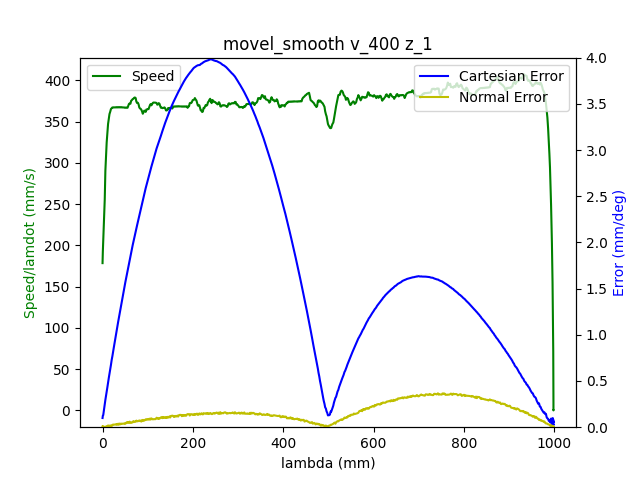

The file beside this chart, header and first rows:
1.680525685641000032e+09, 0.000000000000000000e+00, -7.640318426945336139e-01, 5.200732105092702451e-01, 4.413937678293659676e-03, -1.376658118107811246e+00, -1.899433098299168732e+00, 5.479059760908239207e-01
1.680525685644999981e+09, 0.000000000000000000e+00, -7.640318426945336139e-01, 5.200732105092702451e-01, 4.413937678293659676e-03, -1.376658118107811246e+00, -1.899433098299168732e+00, 5.479059760908239207e-01
1.680525685657000065e+09, 0.000000000000000000e+00, -7.640318426945336139e-01, 5.200732105092702451e-01, 4.413937678293659676e-03, -1.376658118107811246e+00, -1.899433098299168732e+00, 5.479059760908239207e-01
1.680525685661000013e+09, 0.000000000000000000e+00, -7.640318426945336139e-01, 5.200732105092702451e-01, 4.413937678293659676e-03, -1.376658118107811246e+00, -1.899433098299168732e+00, 5.479059760908239207e-01
1.680525685664999962e+09, 0.000000000000000000e+00, -7.640318426945336139e-01, 5.200732105092702451e-01, 4.413937678293659676e-03, -1.376658118107811246e+00, -1.899433098299168732e+00, 5.479059760908239207e-01
1.680525685668999910e+09, 0.000000000000000000e+00, -7.640318426945336139e-01, 5.200732105092702451e-01, 4.413937678293659676e-03, -1.376658118107811246e+00, -1.899433098299168732e+00, 5.479059760908239207e-01
1.680525685673000097e+09, 0.000000000000000000e+00, -7.640318426945336139e-01, 5.200732105092702451e-01, 4.413937678293659676e-03, -1.376658118107811246e+00, -1.899433098299168732e+00, 5.479059760908239207e-01
1.680525685677000046e+09, 0.000000000000000000e+00, -7.640318426945336139e-01, 5.200732105092702451e-01, 4.413937678293659676e-03, -1.376658118107811246e+00, -1.899433098299168732e+00, 5.479059760908239207e-01
1.680525685690000057e+09, 0.000000000000000000e+00, -7.640318426945336139e-01, 5.200732105092702451e-01, 4.413937678293659676e-03, -1.376658118107811246e+00, -1.899433098299168732e+00, 5.479059760908239207e-01
1.680525685701999903e+09, 1.000000000000000000e+00, -7.640318426945336139e-01, 5.200732105092702451e-01, 4.413937678293659676e-03, -1.376658118107811246e+00, -1.899433098299168732e+00, 5.479059760908239207e-01
1.680525685706000090e+09, 1.000000000000000000e+00, -7.636670688808668839e-01, 5.199091495595827839e-01, 4.392993727269727498e-03, -1.376197351185284967e+00, -1.899200969508653580e+00, 5.475987981424729201e-01
1.680525685710000038e+09, 1.000000000000000000e+00, -7.636670688808668839e-01, 5.199091495595827839e-01, 4.392993727269727498e-03, -1.376197351185284967e+00, -1.899200969508653580e+00, 5.475987981424729201e-01
1.680525685714999914e+09, 1.000000000000000000e+00, -7.626006727078984415e-01, 5.194326746737883971e-01, 4.316199240181976468e-03, -1.374780143832665447e+00, -1.898525527088131826e+00, 5.466790096266718191e-01
1.680525685720999956e+09, 1.000000000000000000e+00, -7.612201172695708395e-01, 5.188200641063384078e-01, 4.216715472818300357e-03, -1.372989436020119136e+00, -1.897652862462134715e+00, 5.455270923203555666e-01
1.680525685724999905e+09, 1.000000000000000000e+00, -7.612201172695708395e-01, 5.188200641063384078e-01, 4.216715472818300357e-03, -1.372989436020119136e+00, -1.897652862462134715e+00, 5.455270923203555666e-01
1.680525685729000092e+09, 1.000000000000000000e+00, -7.598552697945112344e-01, 5.182074535388883074e-01, 4.129449010218584105e-03, -1.371196982878321036e+00, -1.896780197836137383e+00, 5.443367777704954946e-01
1.680525685733000040e+09, 1.000000000000000000e+00, -7.598552697945112344e-01, 5.182074535388883074e-01, 4.129449010218584105e-03, -1.371196982878321036e+00, -1.896780197836137383e+00, 5.443367777704954946e-01
1.680525685736999989e+09, 1.000000000000000000e+00, -7.584747143561837435e-01, 5.175843709959263572e-01, 4.031710572106901765e-03, -1.369388821773255049e+00, -1.895924986502660392e+00, 5.431866057934312542e-01
1.680525685740999937e+09, 1.000000000000000000e+00, -7.584747143561837435e-01, 5.175843709959263572e-01, 4.031710572106901765e-03, -1.369388821773255049e+00, -1.895924986502660392e+00, 5.431866057934312542e-01
1.680525685746999979e+09, 1.000000000000000000e+00, -7.570959042471082645e-01, 5.169717604284763679e-01, 3.932226804743224786e-03, -1.367596368631456727e+00, -1.895052321876663282e+00, 5.419962912435710711e-01
1.680525685752000093e+09, 1.000000000000000000e+00, -7.557293114427966474e-01, 5.163591498610263786e-01, 3.844960342143508101e-03, -1.365788207526390741e+00, -1.894179657250665727e+00, 5.408443739372548187e-01
1.680525685757999897e+09, 1.000000000000000000e+00, -7.557293114427966474e-01, 5.163591498610263786e-01, 3.844960342143508101e-03, -1.365788207526390741e+00, -1.894179657250665727e+00, 5.408443739372548187e-01
1.680525685762000084e+09, 1.000000000000000000e+00, -7.543505013337211684e-01, 5.157465392935763893e-01, 3.747221904031825760e-03, -1.363995754384592418e+00, -1.893308737953920851e+00, 5.396558047166467587e-01
1.680525685766000032e+09, 1.000000000000000000e+00, -7.543505013337211684e-01, 5.157465392935763893e-01, 3.747221904031825760e-03, -1.363995754384592418e+00, -1.893308737953920851e+00, 5.396558047166467587e-01
1.680525685769999981e+09, 1.000000000000000000e+00, -7.529716912246456895e-01, 5.151234567506143280e-01, 3.647738136668148782e-03, -1.362205046572046108e+00, -1.892436073327923740e+00, 5.385038874103303952e-01
1.680525685773999929e+09, 1.000000000000000000e+00, -7.529716912246456895e-01, 5.151234567506143280e-01, 3.647738136668148782e-03, -1.362205046572046108e+00, -1.892436073327923740e+00, 5.385038874103303952e-01
1.680525685778000116e+09, 1.000000000000000000e+00, -7.515928811155700995e-01, 5.145108461831643387e-01, 3.560471674068432096e-03, -1.360396885466980121e+00, -1.891563408701926630e+00, 5.373135728604703232e-01
1.680525685782000065e+09, 1.000000000000000000e+00, -7.515928811155700995e-01, 5.145108461831643387e-01, 3.560471674068432096e-03, -1.360396885466980121e+00, -1.891563408701926630e+00, 5.373135728604703232e-01
1.680525685786000013e+09, 1.000000000000000000e+00, -7.502262883112585934e-01, 5.138982356157143494e-01, 3.460987906704755552e-03, -1.358604432325181799e+00, -1.890690744075929075e+00, 5.361616555541540707e-01
1.680525685789999962e+09, 1.000000000000000000e+00, -7.502262883112585934e-01, 5.138982356157143494e-01, 3.460987906704755552e-03, -1.358604432325181799e+00, -1.890690744075929075e+00, 5.361616555541540707e-01
1.680525685793999910e+09, 1.000000000000000000e+00, -7.488474782021830034e-01, 5.132856250482643601e-01, 3.363249468593073211e-03, -1.356796271220115813e+00, -1.889818079449931965e+00, 5.349730863335458997e-01
1.680525685798000097e+09, 1.000000000000000000e+00, -7.488474782021830034e-01, 5.132856250482643601e-01, 3.363249468593073211e-03, -1.356796271220115813e+00, -1.889818079449931965e+00, 5.349730863335458997e-01
1.680525685802000046e+09, 1.000000000000000000e+00, -7.474669227638556235e-01, 5.126625425053024099e-01, 3.275983005993356525e-03, -1.355003818078317712e+00, -1.888945414823934854e+00, 5.338211690272296472e-01
1.680525685809999943e+09, 1.000000000000000000e+00, -7.461020752887960183e-01, 5.120499319378524206e-01, 3.176499238629679547e-03, -1.353213110265771402e+00, -1.888091948819709653e+00, 5.326308544773694642e-01
1.680525685813999891e+09, 1.000000000000000000e+00, -7.461020752887960183e-01, 5.120499319378524206e-01, 3.176499238629679547e-03, -1.353213110265771402e+00, -1.888091948819709653e+00, 5.326308544773694642e-01
1.680525685818000078e+09, 1.000000000000000000e+00, -7.447215198504685274e-01, 5.114373213704024312e-01, 3.078760800517997206e-03, -1.351403203831453403e+00, -1.887219284193712543e+00, 5.314806825003052237e-01
1.680525685822000027e+09, 1.000000000000000000e+00, -7.447215198504685274e-01, 5.114373213704024312e-01, 3.078760800517997206e-03, -1.351403203831453403e+00, -1.887219284193712543e+00, 5.314806825003052237e-01
1.680525685825999975e+09, 1.000000000000000000e+00, -7.433427097413929374e-01, 5.108247108029523309e-01, 2.989749008666286751e-03, -1.349612496018907315e+00, -1.886346619567715432e+00, 5.302903679504451517e-01
1.680525685829999924e+09, 1.000000000000000000e+00, -7.433427097413929374e-01, 5.108247108029523309e-01, 2.989749008666286751e-03, -1.349612496018907315e+00, -1.886346619567715432e+00, 5.302903679504451517e-01
1.680525685834000111e+09, 1.000000000000000000e+00, -7.419761169370813203e-01, 5.102103549062503296e-01, 2.892010570554603976e-03, -1.347802589584589095e+00, -1.885473954941718322e+00, 5.291384506441288993e-01
1.680525685838000059e+09, 1.000000000000000000e+00, -7.419761169370813203e-01, 5.102103549062503296e-01, 2.892010570554603976e-03, -1.347802589584589095e+00, -1.885473954941718322e+00, 5.291384506441288993e-01
1.680525685844000101e+09, 1.000000000000000000e+00, -7.405973068280059524e-01, 5.095890176925403914e-01, 2.792526803190927432e-03, -1.346011881772043006e+00, -1.884601290315720989e+00, 5.279498814235207282e-01
1.680525685848999977e+09, 1.000000000000000000e+00, -7.392184967189303624e-01, 5.089764071250902910e-01, 2.705260340591210746e-03, -1.344219428630244906e+00, -1.883728625689723879e+00, 5.267979641172044758e-01
1.680525685852999926e+09, 1.000000000000000000e+00, -7.392184967189303624e-01, 5.089764071250902910e-01, 2.705260340591210746e-03, -1.344219428630244906e+00, -1.883728625689723879e+00, 5.267979641172044758e-01
1.680525685858000040e+09, 1.000000000000000000e+00, -7.378396866098548834e-01, 5.083620512283884008e-01, 2.607521902479528406e-03, -1.342411267525178697e+00, -1.882855961063726769e+00, 5.256076495673444038e-01
1.680525685865000010e+09, 1.000000000000000000e+00, -7.364730938055432663e-01, 5.077494406609383004e-01, 2.508038135115851427e-03, -1.340620559712632387e+00, -1.881983296437729658e+00, 5.244574775902800523e-01
1.680525685868999958e+09, 1.000000000000000000e+00, -7.364730938055432663e-01, 5.077494406609383004e-01, 2.508038135115851427e-03, -1.340620559712632387e+00, -1.881983296437729658e+00, 5.244574775902800523e-01
1.680525685872999907e+09, 1.000000000000000000e+00, -7.350942836964677873e-01, 5.071281034472283622e-01, 2.420771672516134742e-03, -1.338810653278314389e+00, -1.881112377140984337e+00, 5.232671630404199803e-01
1.680525685877000093e+09, 1.000000000000000000e+00, -7.350942836964677873e-01, 5.071281034472283622e-01, 2.420771672516134742e-03, -1.338810653278314389e+00, -1.881112377140984337e+00, 5.232671630404199803e-01
1.680525685881000042e+09, 1.000000000000000000e+00, -7.337137282581401854e-01, 5.065154928797783729e-01, 2.321287905152458631e-03, -1.337019945465768078e+00, -1.880257165807507125e+00, 5.221152457341036168e-01
1.680525685884999990e+09, 1.000000000000000000e+00, -7.337137282581401854e-01, 5.065154928797783729e-01, 2.321287905152458631e-03, -1.337019945465768078e+00, -1.880257165807507125e+00, 5.221152457341036168e-01
1.680525685888999939e+09, 1.000000000000000000e+00, -7.323488807830806913e-01, 5.059011369830763716e-01, 2.223549467040776290e-03, -1.335227492323969978e+00, -1.879384501181510014e+00, 5.209249311842435448e-01
1.680525685892999887e+09, 1.000000000000000000e+00, -7.323488807830806913e-01, 5.059011369830763716e-01, 2.223549467040776290e-03, -1.335227492323969978e+00, -1.879384501181510014e+00, 5.209249311842435448e-01
1.680525685897000074e+09, 1.000000000000000000e+00, -7.309683253447530893e-01, 5.052885264156263823e-01, 2.136283004441059171e-03, -1.333419331218903769e+00, -1.878511836555512682e+00, 5.197363619636353738e-01
1.680525685901000023e+09, 1.000000000000000000e+00, -7.309683253447530893e-01, 5.052885264156263823e-01, 2.136283004441059171e-03, -1.333419331218903769e+00, -1.878511836555512682e+00, 5.197363619636353738e-01
1.680525685904999971e+09, 1.000000000000000000e+00, -7.295895152356776103e-01, 5.046671892019163330e-01, 2.036799237077382627e-03, -1.331626878077105669e+00, -1.877639171929515571e+00, 5.185844446573192323e-01
1.680525685908999920e+09, 1.000000000000000000e+00, -7.295895152356776103e-01, 5.046671892019163330e-01, 2.036799237077382627e-03, -1.331626878077105669e+00, -1.877639171929515571e+00, 5.185844446573192323e-01
1.680525685914000034e+09, 1.000000000000000000e+00, -7.282229224313661042e-01, 5.040528333052143317e-01, 1.939060798965700286e-03, -1.329818716972039461e+00, -1.876766507303518461e+00, 5.173941301074590493e-01
1.680525685917999983e+09, 1.000000000000000000e+00, -7.282229224313661042e-01, 5.040528333052143317e-01, 1.939060798965700286e-03, -1.329818716972039461e+00, -1.876766507303518461e+00, 5.173941301074590493e-01
1.680525685924000025e+09, 1.000000000000000000e+00, -7.268441123222905142e-01, 5.034402227377643424e-01, 1.850049007113989180e-03, -1.328028009159493372e+00, -1.875893842677521350e+00, 5.162439581303948088e-01
1.680525685928999901e+09, 1.000000000000000000e+00, -7.254653022132150353e-01, 5.028276121703143531e-01, 1.752310569002306839e-03, -1.326235556017695272e+00, -1.875022923380776030e+00, 5.150536435805346258e-01
... 2,464 more rows
